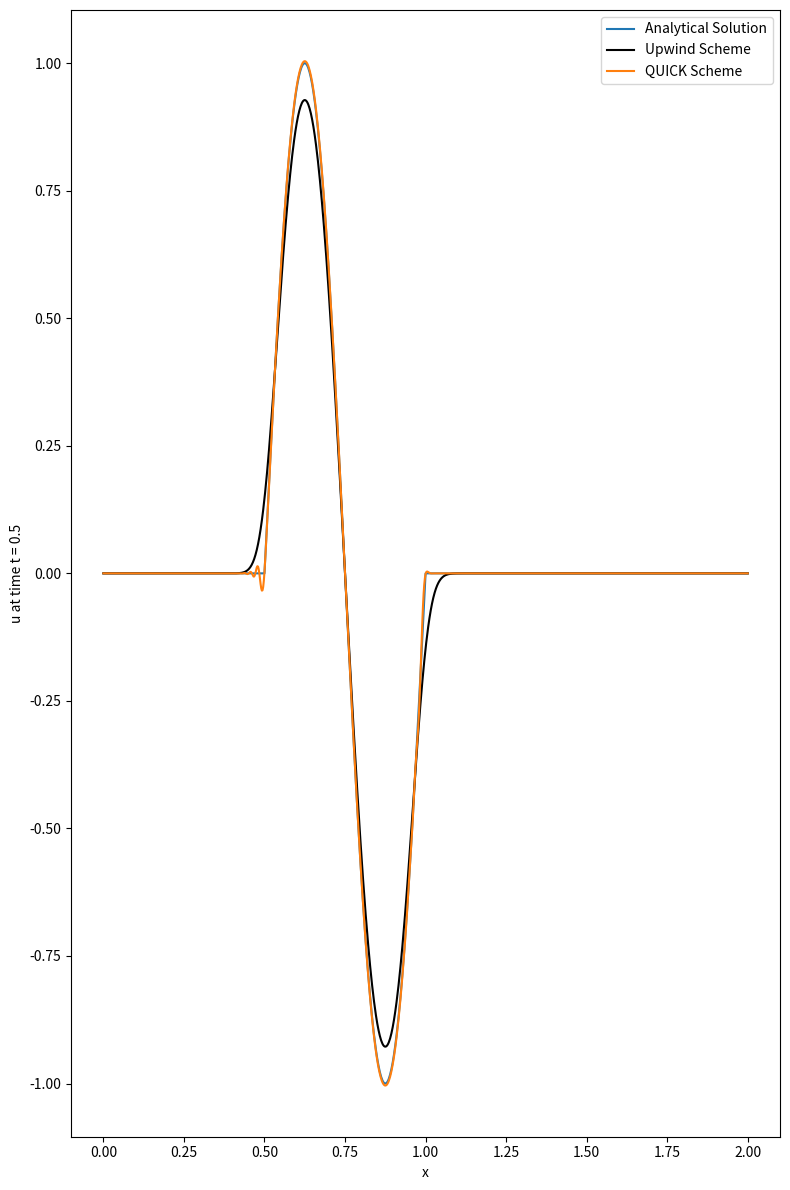
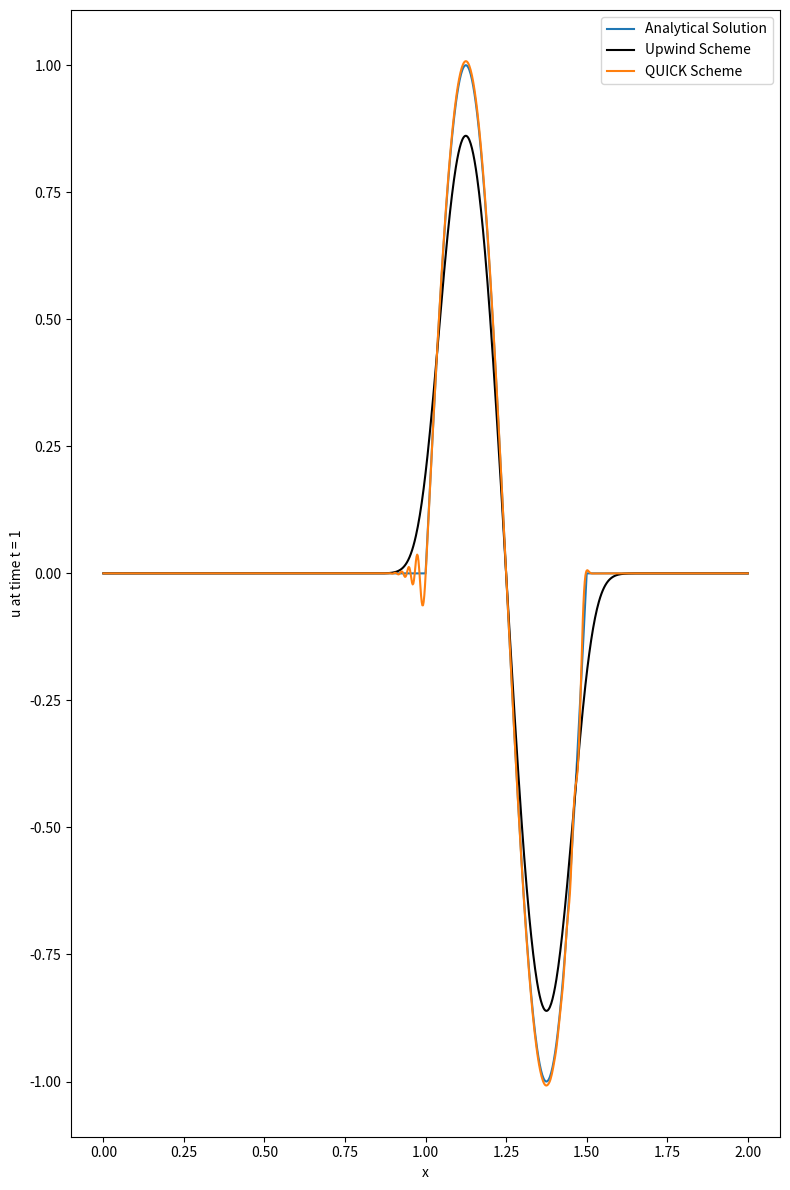

These charts were generated, in order, by the following Python code:
import numpy as np
import matplotlib.pyplot as plt
import math


L = 2.0
c = 1.0
dx = 0.002
dt = 0.0001

# Function to calculate the analytical solution
def analytical_sol(x, t):
    ans = np.zeros(len(x))
    ans[int(c*t/dx) :int((0.5 + c*t)/dx)] = np.sin(4 * math.pi * x[:int(0.5/dx)])
    return ans

def upwind_scheme(u):
    u_new = u.copy()
    for i in range(1, len(u) - 1):
        u_new[i] = u[i] - c * (dt / dx) * (u[i] - u[i-1])
    return u_new
    
def QUICK_scheme(u):
    u_new = u.copy()
    # Boundary condition using upwind scheme
    u_new[1] = u[1] - c * (dt / dx) * (u[1] - u[0])
    for i in range(2, len(u) - 1):
        u_new[i] = u[i] - c * (dt / dx) * ((3/8) * u[i] - (7/8) * u[i-1] + (1/8) * u[i-2] + (3/8) * u[i+1])
    return u_new

T = [0.5,1]

if __name__ == "__main__":
    x = np.arange(0, L + dx, dx)
    u = np.zeros(len(x))
    u[:int(0.5/dx)] = np.sin(4 * math.pi * x[:int(0.5/dx)])
    u[int(0.5/dx):] = 0

    u_QUICK = u.copy()
    u_upwind = u.copy()

    t1 = 0
    for t in T:
        while t1<t:
            u_upwind = upwind_scheme(u_upwind)
            u_QUICK = QUICK_scheme(u_QUICK)
            t1 += dt
        
        u_analytical = analytical_sol(x, t)
        fig, axs = plt.subplots(figsize=(8, 12))

        axs.plot(x, u_analytical, label='Analytical Solution')
        axs.plot(x, u_upwind, label='Upwind Scheme', color= 'black')
        axs.plot(x, u_QUICK, label='QUICK Scheme')
        axs.set_xlabel('x')
        axs.set_ylabel('u at time t = ' + str(t))
        axs.legend()

        plt.tight_layout()
        plt.show()